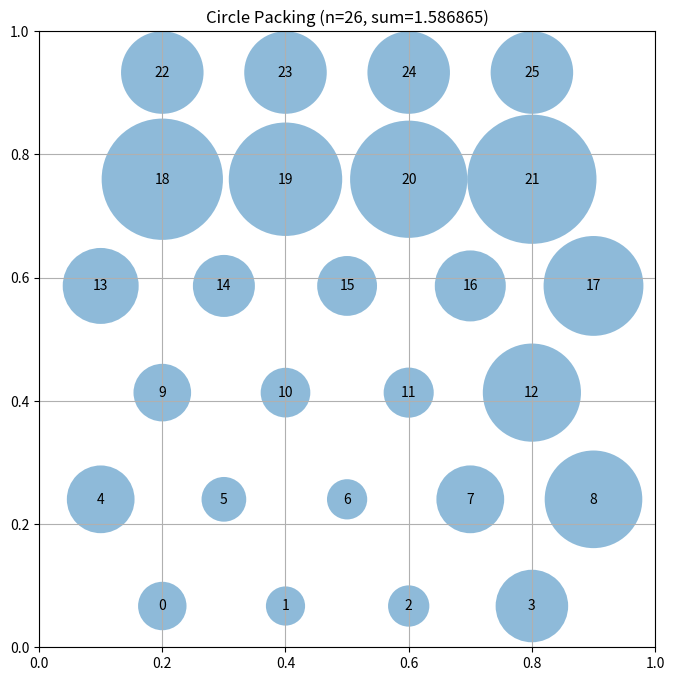

Python code for this plot:
# EVOLVE-BLOCK-START
"""Hexagonal-lattice constructor for packing 26 circles in a unit square."""
import numpy as np

N = 26
HEX_ASPECT = np.sqrt(3.0) / 2.0  # vertical spacing factor for hex lattice


def build_hex_rows():
    """
    Build 26 circle centers arranged in 6 hexagonal rows.

    Row layout (from bottom to top): 4, 5, 4, 5, 4, 4 circles.
    Rows with 5 circles are inset by half a spacing (hex offset),
    giving the densest local triangular arrangement.

    Returns:
        np.array of shape (26, 2)
    """
    s = 0.2                       # horizontal lattice spacing
    dy = s * HEX_ASPECT           # vertical lattice spacing
    row_counts = [4, 5, 4, 5, 4, 4]
    centers = []

    # vertical placement: center the 6 rows in the square
    total_h = dy * (len(row_counts) - 1)
    y0 = (1.0 - total_h) / 2.0

    for r, count in enumerate(row_counts):
        y = y0 + r * dy
        # 5-circle rows are offset inward by s/2 (hex staggering)
        x0 = (1.0 - s * (count - 1)) / 2.0
        for c in range(count):
            centers.append([x0 + c * s, y])

    return np.array(centers)


def solve_radii(centers, iterations=200):
    """
    Compute radii by proportional shrinking under two constraint types:
      1. Circle must stay inside unit square: r_i <= min(x, y, 1-x, 1-y)
      2. Circles must not overlap: r_i + r_j <= dist(i, j)

    Uses a bounded fixed-point loop: whenever a pair violates the
    distance constraint, both radii are scaled proportionally.

    Args:
        centers: (n, 2) array of centers
        iterations: max refinement passes

    Returns:
        np.array of shape (n,) of radii
    """
    n = centers.shape[0]

    # Wall constraints give an upper bound for each radius
    walls = np.minimum.reduce([
        centers[:, 0], centers[:, 1],
        1.0 - centers[:, 0], 1.0 - centers[:, 1]
    ])
    radii = walls.copy()

    # Precompute pairwise distances
    dist = np.linalg.norm(centers[:, None, :] - centers[None, :, :], axis=-1)

    for _ in range(iterations):
        # Pairwise violation: radii[i] + radii[j] > dist[i, j]
        excess = radii[:, None] + radii[None, :] - dist
        np.fill_diagonal(excess, -np.inf)
        worst = np.max(excess)
        if worst <= 1e-12:
            break
        # Fix all violating pairs proportionally, symmetric pass
        for i in range(n):
            for j in range(i + 1, n):
                d = dist[i, j]
                ssum = radii[i] + radii[j]
                if ssum > d + 1e-15 and ssum > 0:
                    scale = d / ssum
                    radii[i] *= scale
                    radii[j] *= scale

    # Never exceed wall bounds
    radii = np.minimum(radii, walls)
    return radii


def construct_packing():
    """
    Construct a specific arrangement of 26 circles in a unit square
    that attempts to maximize the sum of their radii.

    Returns:
        Tuple of (centers, radii, sum_of_radii)
        centers: np.array of shape (26, 2) with (x, y) coordinates
        radii: np.array of shape (26) with radius of each circle
        sum_of_radii: Sum of all radii
    """
    centers = build_hex_rows()
    radii = solve_radii(centers)
    sum_radii = float(np.sum(radii))
    return centers, radii, sum_radii
# EVOLVE-BLOCK-END


# This part remains fixed (not evolved)
def run_packing():
    """Run the circle packing constructor for n=26"""
    centers, radii, sum_radii = construct_packing()
    return centers, radii, sum_radii


def visualize(centers, radii):
    """
    Visualize the circle packing

    Args:
        centers: np.array of shape (n, 2) with (x, y) coordinates
        radii: np.array of shape (n) with radius of each circle
    """
    import matplotlib.pyplot as plt
    from matplotlib.patches import Circle

    fig, ax = plt.subplots(figsize=(8, 8))

    # Draw unit square
    ax.set_xlim(0, 1)
    ax.set_ylim(0, 1)
    ax.set_aspect("equal")
    ax.grid(True)

    # Draw circles
    for i, (center, radius) in enumerate(zip(centers, radii)):
        circle = Circle(center, radius, alpha=0.5)
        ax.add_patch(circle)
        ax.text(center[0], center[1], str(i), ha="center", va="center")

    plt.title(f"Circle Packing (n={len(centers)}, sum={sum(radii):.6f})")
    plt.show()


if __name__ == "__main__":
    centers, radii, sum_radii = run_packing()
    print(f"Sum of radii: {sum_radii}")
    # AlphaEvolve improved this to 2.635

    # Uncomment to visualize:
    visualize(centers, radii)
